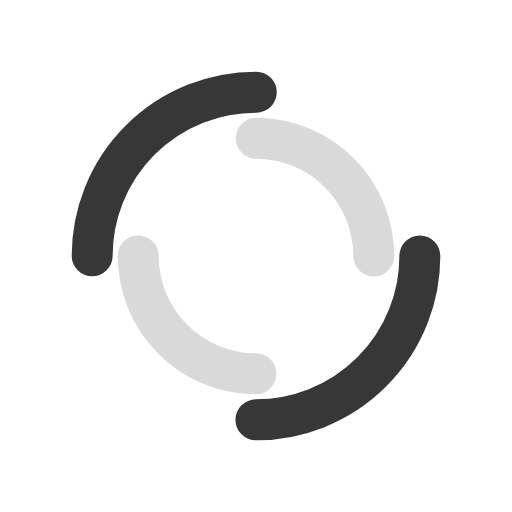
t = 0.00 s
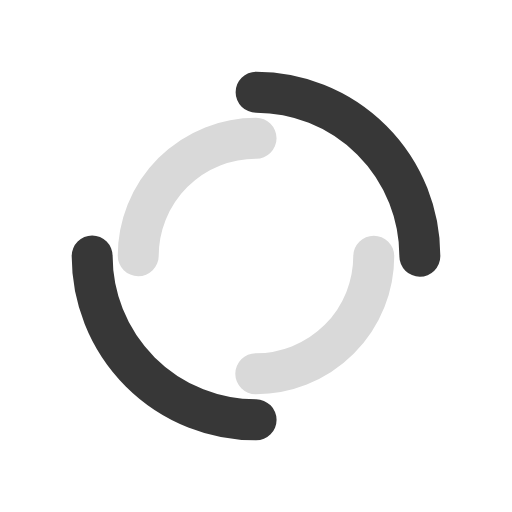
t = 0.49 s
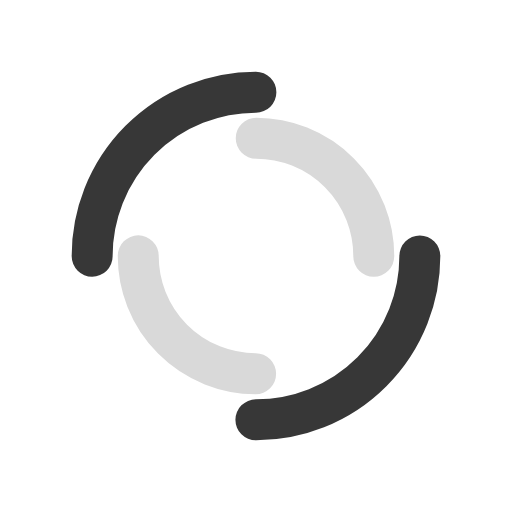
t = 0.98 s
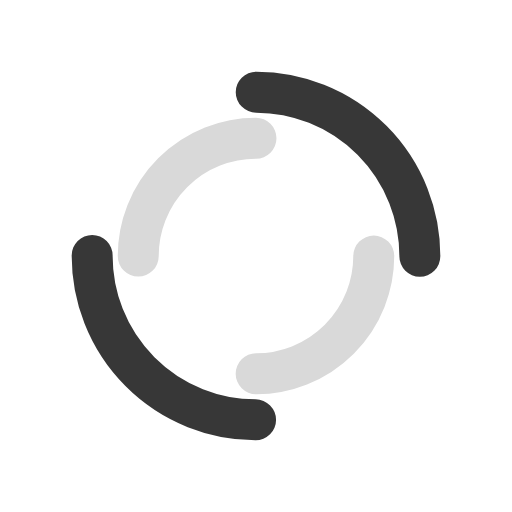
t = 1.47 s

The animated SVG that drew these frames (rendered in a browser with its animation timeline set to each time). Animation: 2 SMIL elements (animateTransform=2); one cycle of 1.96 s, repeats indefinitely.

<?xml version="1.0" encoding="utf-8"?>
<svg xmlns="http://www.w3.org/2000/svg" xmlns:xlink="http://www.w3.org/1999/xlink" style="margin: auto; background: none; display: block; shape-rendering: auto;" width="200px" height="200px" viewBox="0 0 100 100" preserveAspectRatio="xMidYMid">
<circle cx="50" cy="50" r="32" stroke-width="8" stroke="#373737" stroke-dasharray="50.26548245743669 50.26548245743669" fill="none" stroke-linecap="round">
  <animateTransform attributeName="transform" type="rotate" dur="1.9607843137254901s" repeatCount="indefinite" keyTimes="0;1" values="0 50 50;360 50 50"></animateTransform>
</circle>
<circle cx="50" cy="50" r="23" stroke-width="8" stroke="#d9d9d9" stroke-dasharray="36.12831551628262 36.12831551628262" stroke-dashoffset="36.12831551628262" fill="none" stroke-linecap="round">
  <animateTransform attributeName="transform" type="rotate" dur="1.9607843137254901s" repeatCount="indefinite" keyTimes="0;1" values="0 50 50;-360 50 50"></animateTransform>
</circle>
<!-- [ldio] generated by https://loading.io/ --></svg>